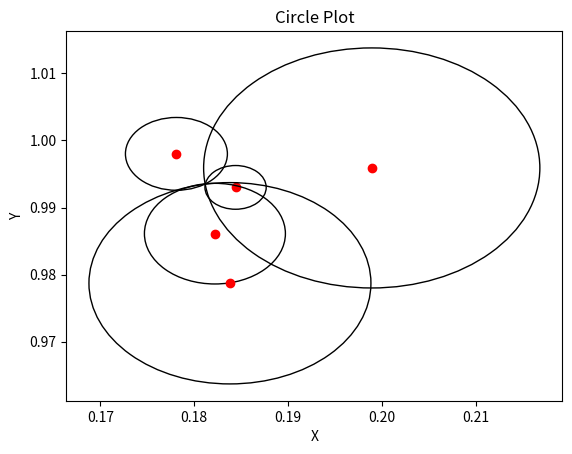

Python code for this plot:
import matplotlib.pyplot as plt

# data = [
#     [3312, 0.00326172262793546, [0.1844, 0.993], 0.0032001986728229515],
#     [8263, 0.026779505762861894, [0.1582, 0.9798], 0.02601446945616992],
#     [5100, 0.029980562476618906, [0.2111, 0.9946], 0.029445493748564866],
#     [1842, 0.04303549577833043, [0.1819, 0.9505], 0.02966330909945973],
#     [2284, 0.05914726082581786, [0.1272, 0.9693], 0.058151010445953055]
# ]


data = [
    [3312, [0.1844, 0.993], 0.00326172262793546], 
    [5233, [0.1781, 0.998], 0.005429074173440355],
    [247, [0.1822, 0.9861], 0.007506607180706293],
    [8286, [0.1838, 0.9787], 0.015013911002986826],
    [6626, [0.1989, 0.9959], 0.017902269307161704]
]


# Extracting the radius and center values
radius = [item[2] for item in data]
center_x = [item[1][0] for item in data]
center_y = [item[1][1] for item in data]

# Plotting the circles and center points
fig, ax = plt.subplots()
for i in range(len(data)):
    circle = plt.Circle((center_x[i], center_y[i]), radius[i], fill=False)
    ax.add_patch(circle)
    ax.scatter(center_x[i], center_y[i], color='red', marker='o')

# Setting the plot limits
# ax.set_xlim(0.0, 0.3)
# ax.set_ylim(0.8, 1.1)
ax.autoscale()


# Adding labels and title
ax.set_xlabel('X')
ax.set_ylabel('Y')
ax.set_title('Circle Plot')

# Displaying the plot
plt.show()

